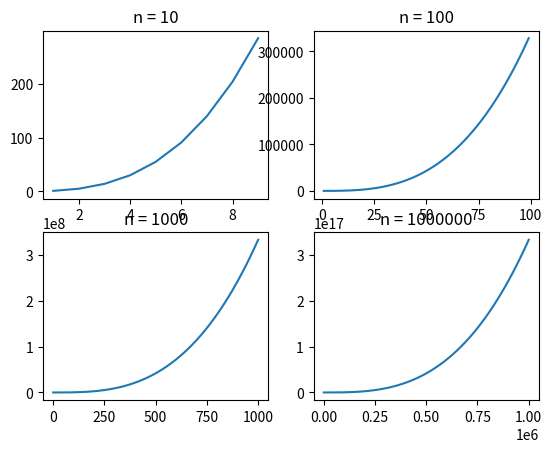

Source code (Python):
import matplotlib.pyplot as plt 
import numpy as np 

def graph(n):
    axis = []
    list = np.array([i for i in range(1, n)], dtype=np.float64)
    ylist = []
    x=0
    xlist = []

    for i in list:
        val = (i*(i+1)*(2*i+1))/6
        ylist.append(val)
        x+=1
        xlist.append(x)
        
    axis.append(xlist)
    axis.append(ylist)
    
    return axis
    



if __name__ == '__main__':
    figure, axis = plt.subplots(2, 2)
  
    #for n = 10
    l1 = graph(10)
    axis[0, 0].plot(l1[0], l1[1])
    axis[0, 0].set_title("n = 10")
  
    #for n = 10
    l2 = graph(100)
    axis[0, 1].plot(l2[0], l2[1])
    axis[0, 1].set_title("n = 100")
  
    #for n = 10
    l3 = graph(1000)
    axis[1, 0].plot(l3[0], l3[1])
    axis[1, 0].set_title("n = 1000")
  
    #for n = 10
    l4 = graph(1000000)
    axis[1, 1].plot(l4[0], l4[1])
    axis[1, 1].set_title("n = 1000000")
    
    
plt.show()